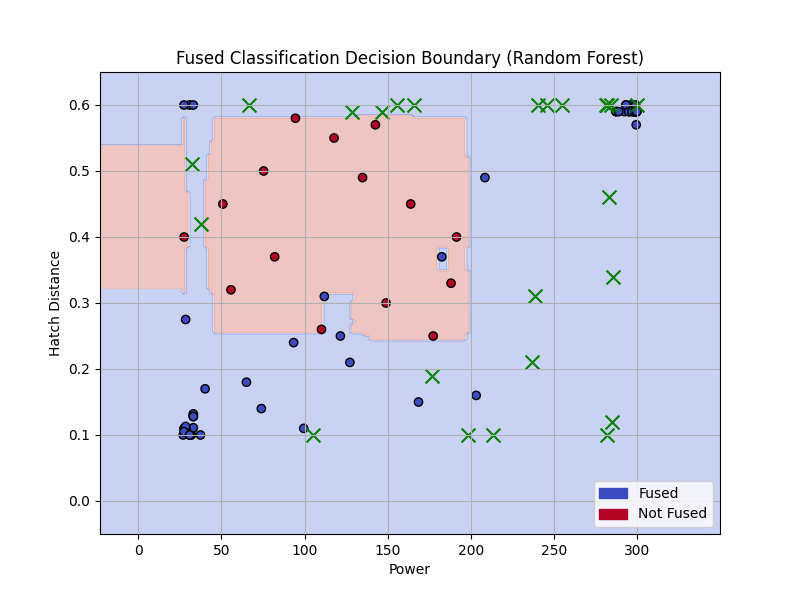

Source data for this figure (header and first rows):
power, hatch_distance, outline_power
281.8, 0.1, 55.47
236.6, 0.21, 188.8
146.6, 0.59, 135.3
245.9, 0.6, 148.6
213.1, 0.1, 269.5
281.8, 0.6, 165.7
66.66, 0.6, 77.06
281.3, 0.6, 147.3
198.1, 0.1, 242
104.8, 0.1, 79.92
176.3, 0.19, 214.1
238.7, 0.31, 289.6
165.6, 0.6, 151.2
284, 0.6, 153.7
37.4, 0.42, 217.1
128.6, 0.59, 226.0
240.1, 0.6, 25.73
155.5, 0.6, 212.7
283.1, 0.46, 262.5
285.3, 0.34, 47.01
254.7, 0.6, 73.04
300.0, 0.6, 147.2
284.7, 0.12, 176.6
32.49, 0.51, 91.69
